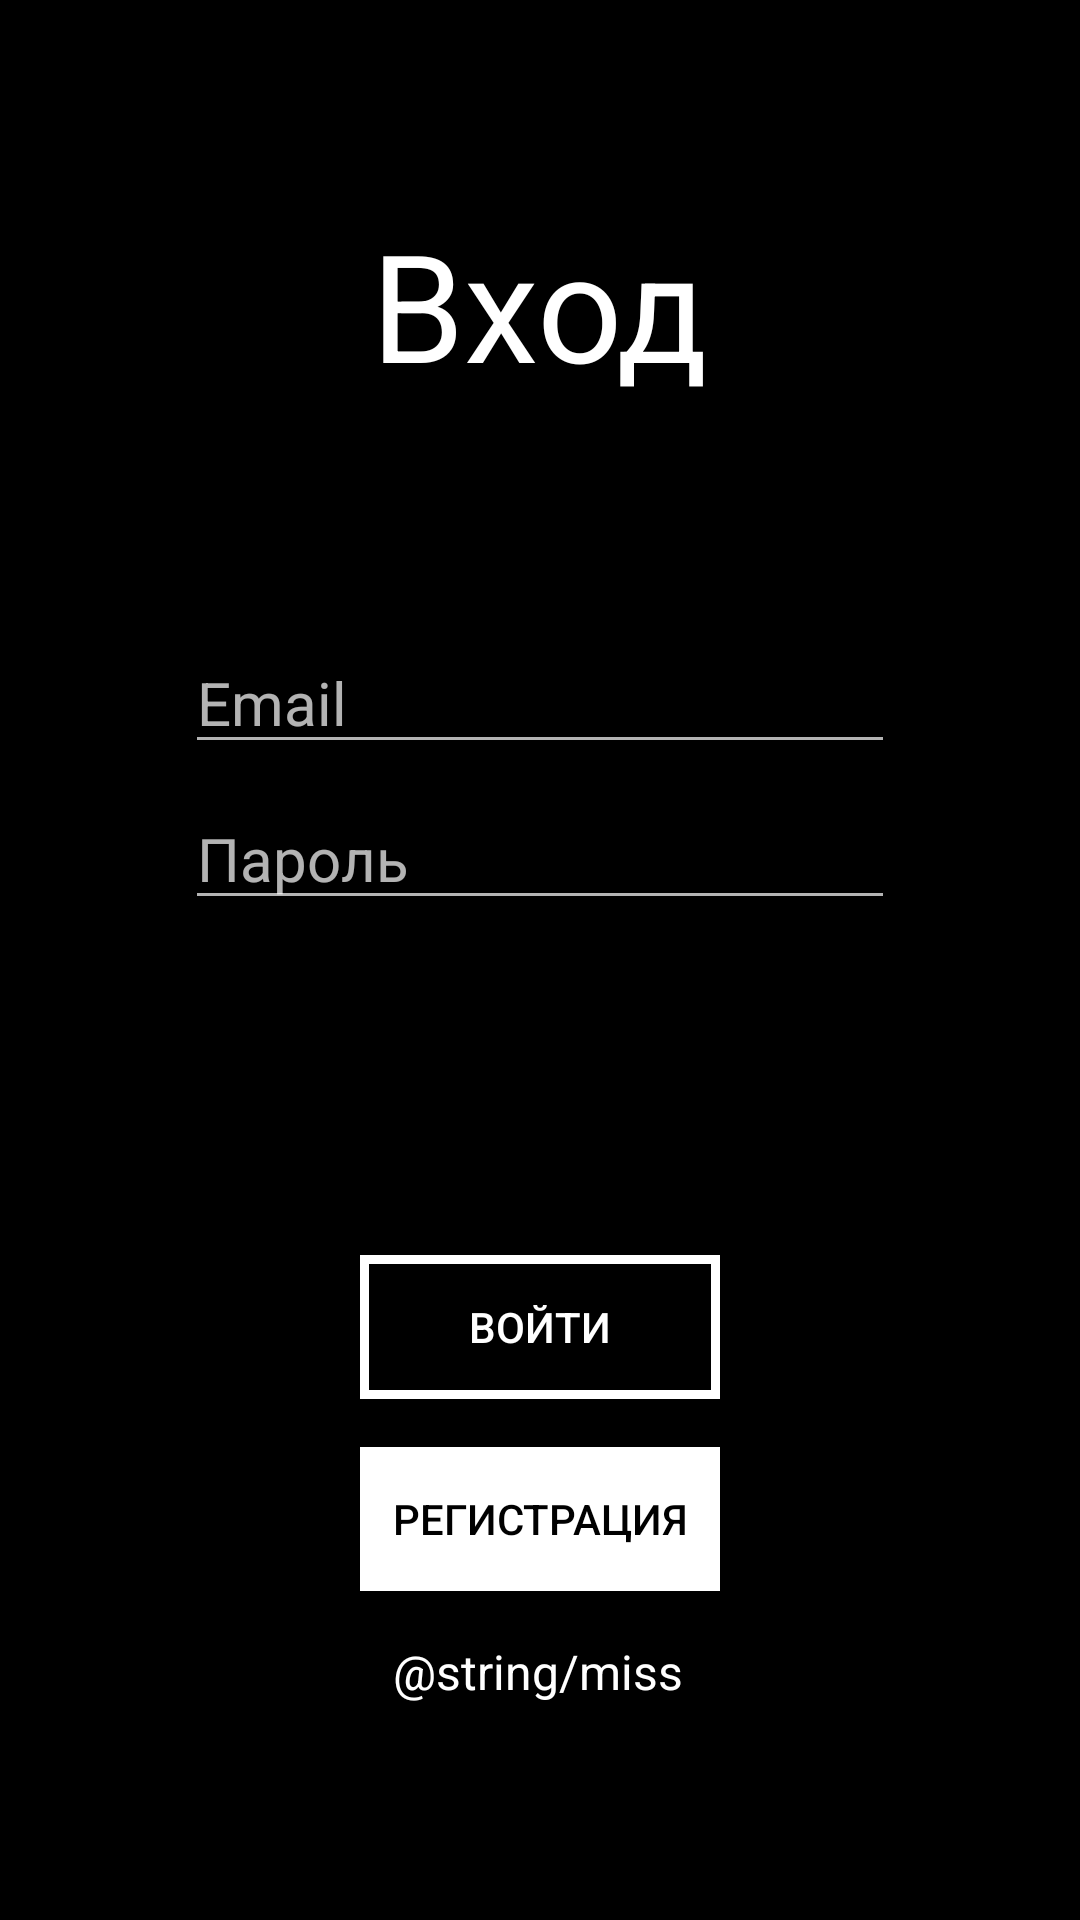

Layout XML and referenced resources for this Android screen:
<!-- AndroidManifest.xml: application theme CoffeeTea -->
<!-- res/layout/fragment_sign_in.xml -->
<?xml version="1.0" encoding="utf-8"?>
<android.support.constraint.ConstraintLayout xmlns:android="http://schemas.android.com/apk/res/android"
    xmlns:app="http://schemas.android.com/apk/res-auto"
    xmlns:tools="http://schemas.android.com/tools"
    android:layout_width="match_parent"
    android:layout_height="match_parent"
    android:background="@color/black"
    tools:layout_editor_absoluteY="25dp">

    <TextView
        android:id="@+id/textView3"
        android:layout_width="wrap_content"
        android:layout_height="wrap_content"
        android:layout_marginTop="68dp"
        android:text="Вход"
        android:textAppearance="@style/TextAppearance.AppCompat"
        android:textSize="50sp"
        app:layout_constraintEnd_toEndOf="parent"
        app:layout_constraintLeft_toLeftOf="parent"
        app:layout_constraintRight_toRightOf="parent"
        app:layout_constraintStart_toStartOf="parent"
        app:layout_constraintTop_toTopOf="parent" />

    <EditText
        android:id="@+id/sign_in_email"
        android:layout_width="wrap_content"
        android:layout_height="0dp"
        android:layout_marginTop="76dp"
        android:ems="10"
        android:hint="Email"
        android:inputType="textPersonName"
        android:textSize="20sp"
        app:layout_constraintLeft_toLeftOf="parent"
        app:layout_constraintRight_toRightOf="parent"
        app:layout_constraintTop_toBottomOf="@+id/textView3" />

    <EditText
        android:id="@+id/sign_in_password"
        android:layout_width="wrap_content"
        android:layout_height="0dp"
        android:layout_marginTop="8dp"
        android:ems="10"
        android:hint="Пароль"
        android:inputType="textPersonName"
        android:textSize="20sp"
        app:layout_constraintEnd_toEndOf="parent"
        app:layout_constraintStart_toStartOf="parent"
        app:layout_constraintTop_toBottomOf="@+id/sign_in_email" />

    <Button
        android:id="@+id/sign_in_enter"
        android:layout_width="120dp"
        android:layout_height="wrap_content"
        android:layout_marginBottom="16dp"
        android:layout_marginTop="8dp"
        android:background="@drawable/button_background_transparent"
        android:text="Войти"
        app:layout_constraintBottom_toTopOf="@+id/sign_in_reg"
        app:layout_constraintEnd_toEndOf="parent"
        app:layout_constraintStart_toStartOf="parent"
        app:layout_constraintTop_toBottomOf="@+id/sign_in_password"
        app:layout_constraintVertical_bias="1.0" />

    <Button
        android:id="@+id/sign_in_reg"
        android:layout_width="120dp"
        android:layout_height="wrap_content"
        android:layout_marginBottom="16dp"
        android:background="@android:color/white"
        android:text="Регистрация"
        android:textColor="@color/black"
        app:layout_constraintBottom_toTopOf="@+id/sign_in_miss"
        app:layout_constraintLeft_toLeftOf="parent"
        app:layout_constraintRight_toRightOf="parent" />

    <TextView
        android:id="@+id/sign_in_miss"
        android:layout_width="wrap_content"
        android:layout_height="wrap_content"
        android:layout_marginBottom="72dp"
        android:text="@string/miss"
        android:textAppearance="@style/TextAppearance.AppCompat"
        android:textSize="16sp"
        app:layout_constraintBottom_toBottomOf="parent"
        app:layout_constraintHorizontal_bias="0.498"
        app:layout_constraintLeft_toLeftOf="parent"
        app:layout_constraintRight_toRightOf="parent" />

</android.support.constraint.ConstraintLayout>
<!-- resources referenced by this layout -->
<resources>
  <color name="black">#000000</color>
  <!-- drawable button_background_transparent (drawable) -->
  <?xml version="1.0" encoding="utf-8"?>
  <selector
      xmlns:android="http://schemas.android.com/apk/res/android">
      <item>
          <shape>
              <stroke android:color="@color/white"
                  android:width="3dp"/>
          </shape>
      </item>
  </selector>
  <style name="CoffeeTea" parent="Theme.Design.NoActionBar">
          <item name="colorControlHighlight">@color/white</item>
          <item name="colorControlActivated">@color/white</item>
          <item name="android:colorBackground">@color/black</item>
          <item name="colorAccent">@color/white</item>
      </style>
  <color name="white">#ffffff</color>
</resources>
